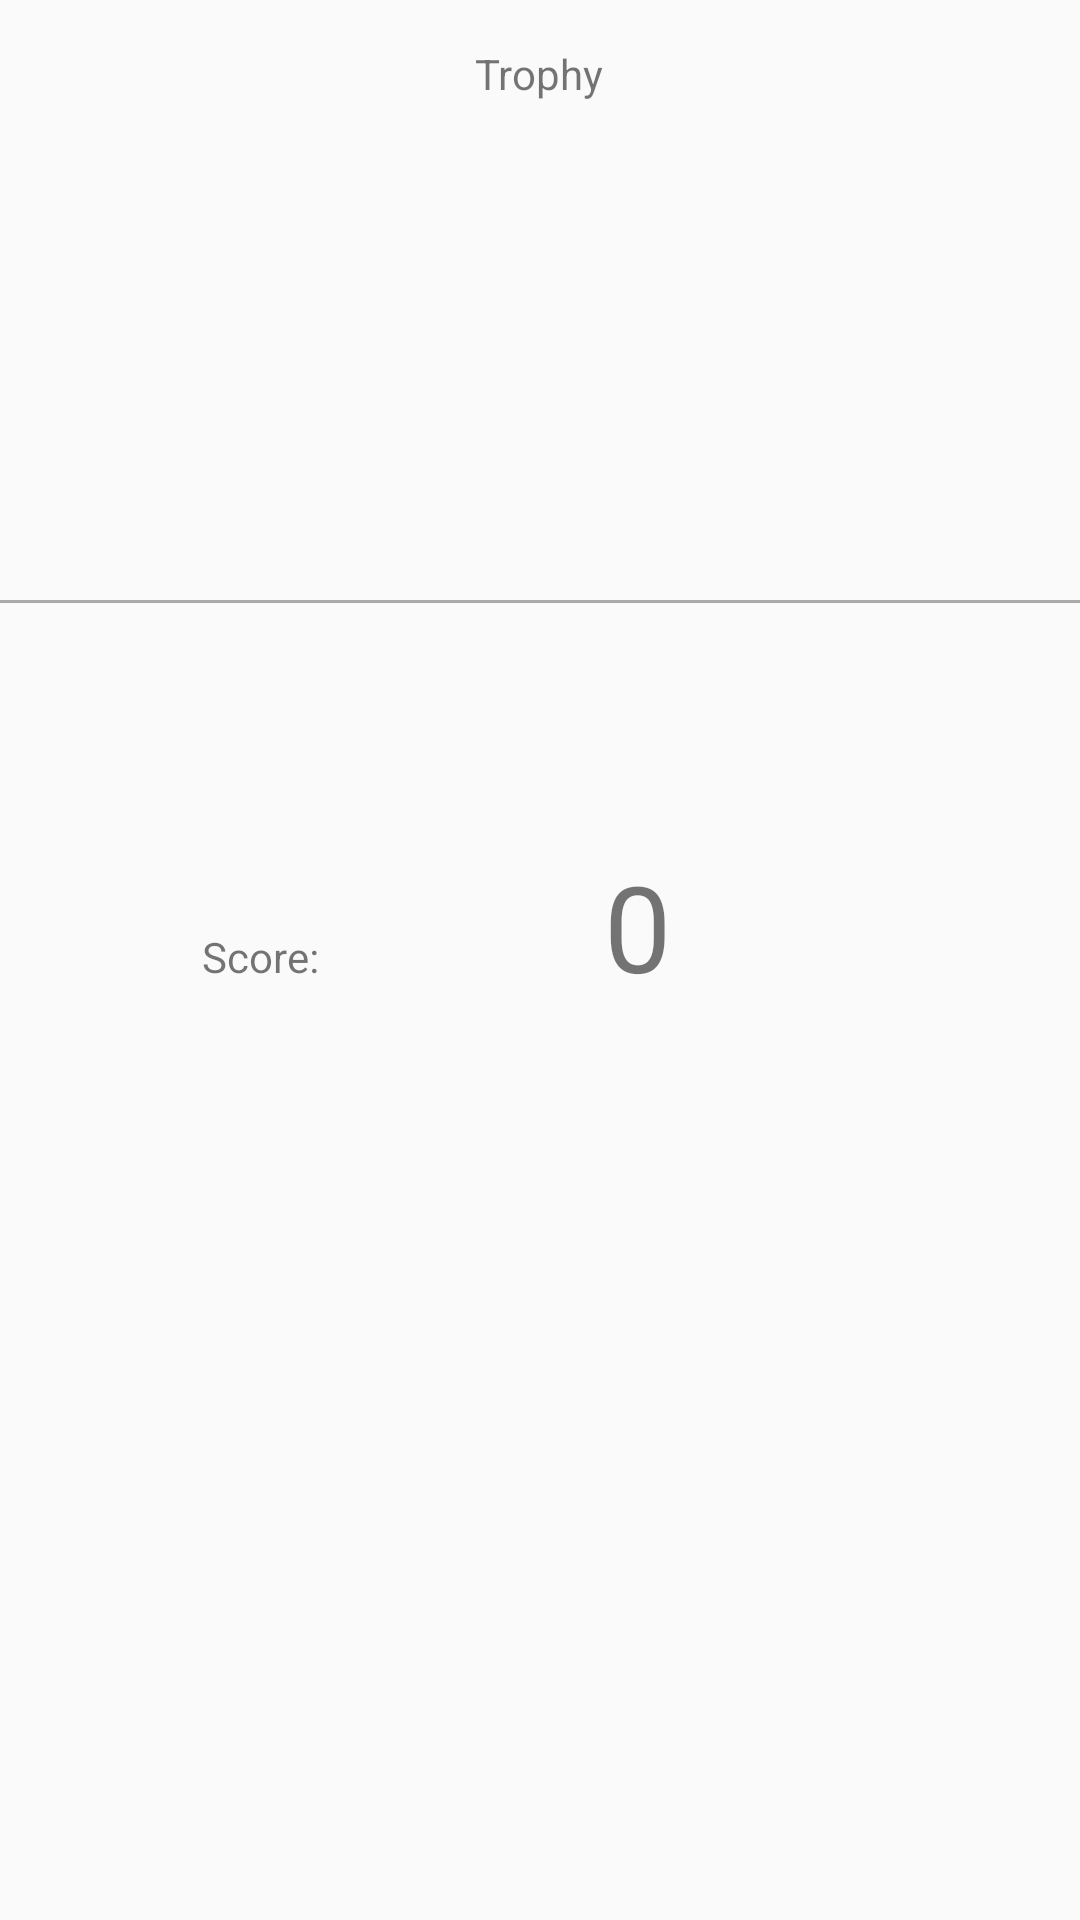

Layout XML and referenced resources for this Android screen:
<!-- AndroidManifest.xml: application theme AppTheme -->
<!-- res/layout/activity_performance.xml -->
<?xml version="1.0" encoding="utf-8"?>
<RelativeLayout xmlns:android="http://schemas.android.com/apk/res/android"
    xmlns:app="http://schemas.android.com/apk/res-auto"
    xmlns:tools="http://schemas.android.com/tools"
    android:id="@+id/activity_main"
    android:layout_width="match_parent"
    android:layout_height="match_parent"
    android:paddingBottom="@dimen/activity_vertical_margin"
    android:paddingLeft="@dimen/activity_horizontal_margin"
    android:paddingRight="@dimen/activity_horizontal_margin"
    android:paddingTop="@dimen/activity_vertical_margin"
    tools:context="com.dodge.janken.Performance">


    <ImageView
        android:id="@+id/imageView10"
        android:layout_width="wrap_content"
        android:layout_height="wrap_content"
        android:layout_marginTop="15dp"
        app:srcCompat="@drawable/trophy"
        android:layout_alignParentTop="true"
        android:layout_toStartOf="@+id/textView5"
        android:layout_marginEnd="14dp" />

    <TextView
        android:id="@+id/textView5"
        android:layout_width="wrap_content"
        android:layout_height="wrap_content"
        android:layout_alignTop="@+id/imageView10"
        android:layout_centerHorizontal="true"
        android:text="@string/text1" />

    <View
        android:layout_width="fill_parent"
        android:layout_height="1dp"
        android:layout_marginTop="200dp"
        android:background="@android:color/darker_gray"
        android:id="@+id/view" />

    <TextView
        android:id="@+id/textView7"
        android:layout_width="wrap_content"
        android:layout_height="wrap_content"
        android:layout_alignBaseline="@+id/counter_text2"
        android:layout_alignBottom="@+id/counter_text2"
        android:layout_alignEnd="@+id/imageView10"
        android:layout_marginEnd="38dp"
        android:text="@string/text2" />

    <TextView
        android:id="@+id/counter_text1"
        android:layout_width="wrap_content"
        android:layout_height="wrap_content"
        android:layout_alignBottom="@+id/imageView10"
        android:layout_marginBottom="13dp"
        android:layout_toEndOf="@+id/textView5"
        android:text="0"
        android:textSize="40sp" />

    <TextView
        android:id="@+id/counter_text2"
        android:layout_width="wrap_content"
        android:layout_height="wrap_content"
        android:layout_alignStart="@+id/counter_text1"
        android:layout_below="@+id/view"
        android:layout_marginTop="81dp"
        android:text="0"
        android:textSize="40sp" />

</RelativeLayout>
<!-- resources referenced by this layout -->
<resources>
  <!-- drawable trophy: png bitmap (drawable, 18819 bytes) -->
  <string name="text1">Trophy</string>
  <string name="text2">Score:</string>
  <style name="AppTheme" parent="Theme.AppCompat.Light.DarkActionBar">
          
          <item name="colorPrimary">@color/colorPrimary</item>
          <item name="colorPrimaryDark">@color/colorPrimaryDark</item>
          <item name="colorAccent">@color/colorAccent</item>
          
      </style>
  <color name="colorPrimary">#939292</color>
  <color name="colorPrimaryDark">#636363</color>
  <color name="colorAccent">#e96500</color>
</resources>
